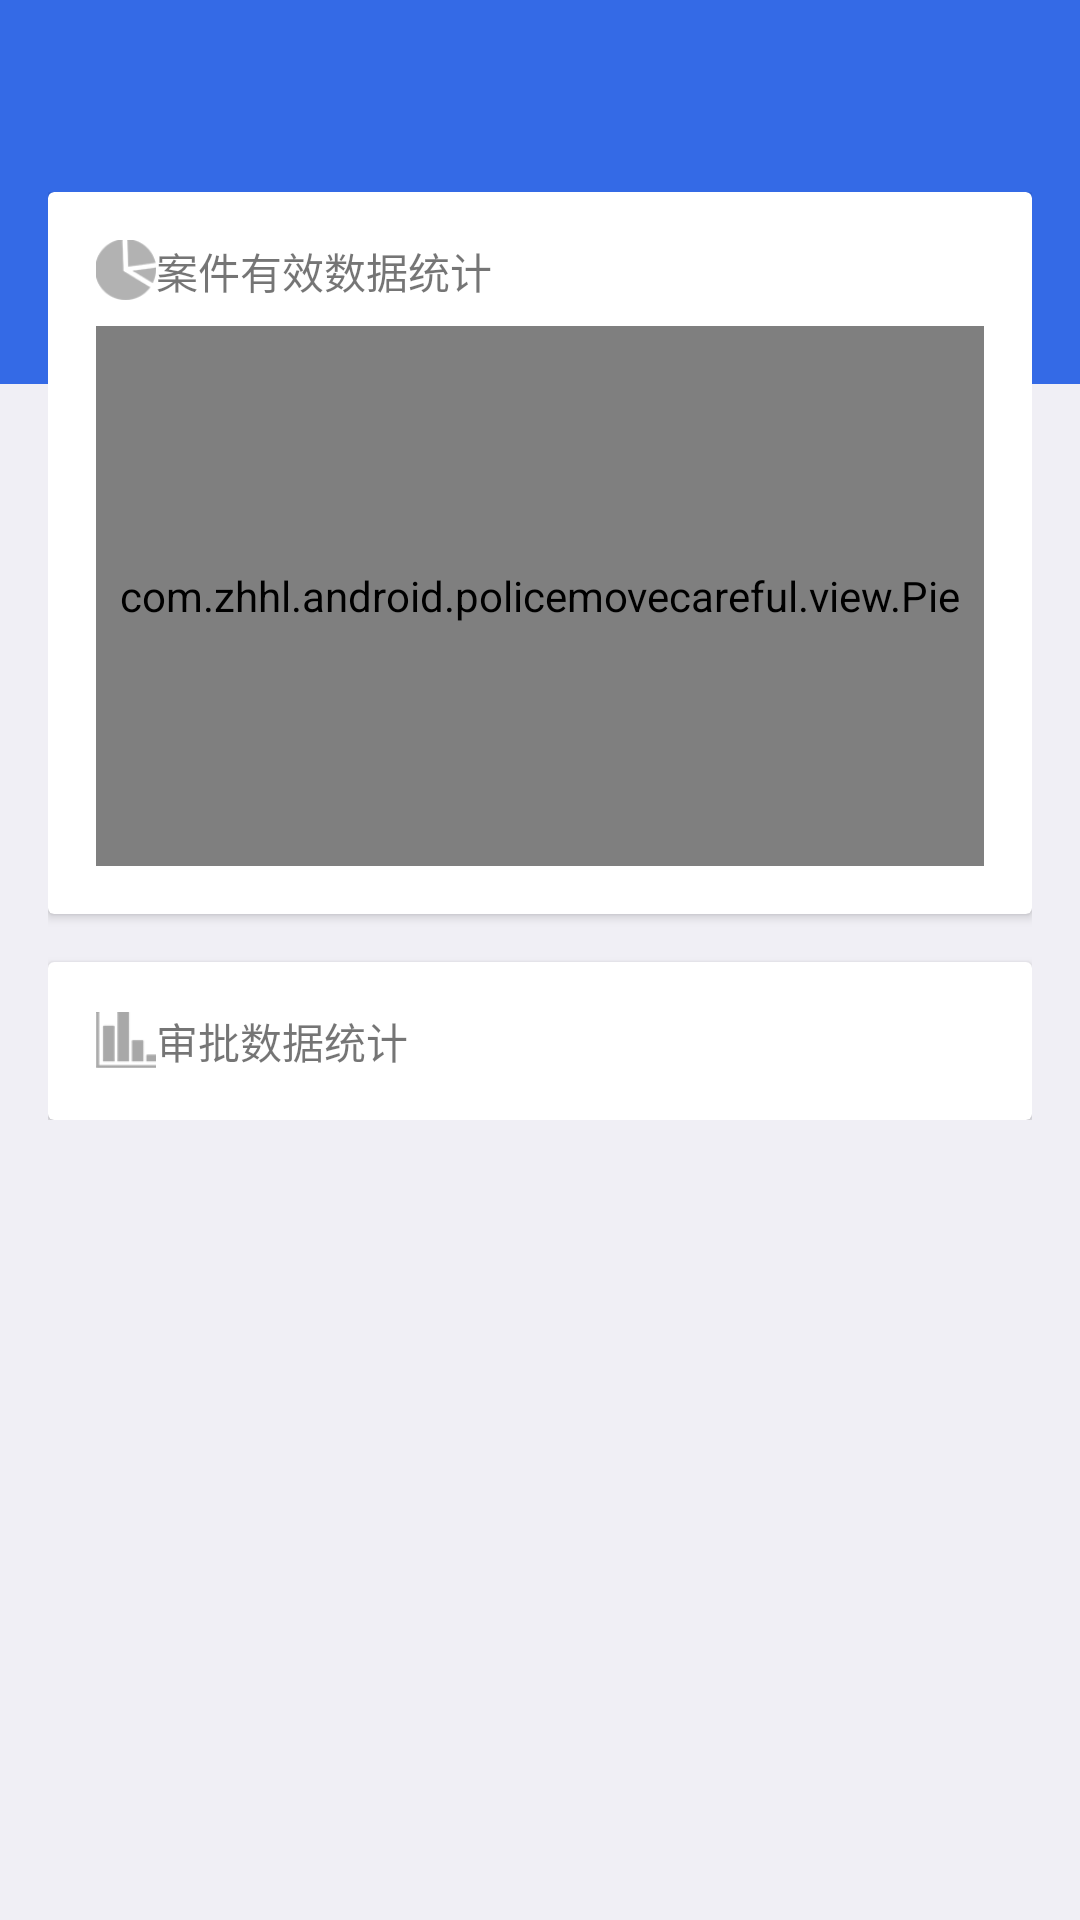

Write the Android layout XML for this screen, with the resource values it uses.
<!-- AndroidManifest.xml: application theme AppTheme -->
<!-- res/layout/activity_case_statistics.xml -->
<?xml version="1.0" encoding="utf-8"?>
<FrameLayout xmlns:android="http://schemas.android.com/apk/res/android"
    xmlns:app="http://schemas.android.com/apk/res-auto"
    android:layout_width="match_parent"
    android:layout_height="match_parent">

    <LinearLayout xmlns:app="http://schemas.android.com/apk/res-auto"
        android:layout_width="match_parent"
        android:layout_height="match_parent"
        android:orientation="vertical">

        <FrameLayout
            android:layout_width="match_parent"
            android:layout_height="0dp"
            android:layout_weight="1"
            android:background="@color/colorBlueTextBar">

            <android.support.v7.widget.Toolbar
                android:id="@+id/mToolbar"
                android:layout_width="match_parent"
                android:layout_height="wrap_content"
                android:background="@color/colorBlueTextBar"
                app:titleTextColor="@android:color/white">

            </android.support.v7.widget.Toolbar>
        </FrameLayout>

        <View
            android:layout_width="match_parent"
            android:layout_height="0dp"
            android:layout_weight="4"
            android:background="@color/colorCardBg" />


    </LinearLayout>

    <ScrollView
        android:layout_width="match_parent"
        android:layout_height="match_parent"
        android:layout_marginBottom="16dp"
        android:layout_marginEnd="16dp"
        android:layout_marginStart="16dp"
        android:layout_marginTop="64dp">

        <LinearLayout
            android:layout_width="match_parent"
            android:layout_height="wrap_content"
            android:orientation="vertical">

            <android.support.v7.widget.CardView
                android:layout_width="match_parent"
                android:layout_height="wrap_content"
                android:background="@android:color/white">

                <LinearLayout
                    android:layout_width="match_parent"
                    android:layout_height="wrap_content"
                    android:layout_margin="16dp"
                    android:orientation="vertical">

                    <LinearLayout
                        android:layout_width="match_parent"
                        android:layout_height="wrap_content">

                        <ImageView
                            android:contentDescription="@null"
                            android:layout_width="20dp"
                            android:layout_height="20dp"
                            android:src="@mipmap/case_pie" />

                        <TextView
                            android:layout_width="wrap_content"
                            android:layout_height="wrap_content"
                            android:text="案件有效数据统计" />
                    </LinearLayout>

                    <com.zhhl.android.policemovecareful.view.Pie
                        android:layout_width="match_parent"
                        android:layout_height="180dp"
                        android:layout_marginTop="8dp"
                        app:max="12"
                        android:id="@+id/pie"
                        app:progress="1" />


                </LinearLayout>

            </android.support.v7.widget.CardView>

            <android.support.v7.widget.CardView
                android:layout_width="match_parent"
                android:layout_height="wrap_content"
                android:layout_marginTop="16dp"
                android:background="@android:color/white">

                <LinearLayout
                    android:layout_width="match_parent"
                    android:layout_height="wrap_content"
                    android:layout_margin="16dp"
                    android:orientation="vertical">

                    <LinearLayout
                        android:layout_width="match_parent"
                        android:layout_height="wrap_content">

                        <ImageView android:contentDescription="@null"
                            android:layout_width="20dp"
                            android:layout_height="20dp"
                            android:src="@mipmap/case_horizontial" />

                        <TextView
                            android:layout_width="wrap_content"
                            android:layout_height="wrap_content"
                            android:text="审批数据统计" />
                    </LinearLayout>

                    <LinearLayout
                        android:layout_width="match_parent"
                        android:layout_height="wrap_content">

                        <LinearLayout
                            android:layout_width="match_parent"
                            android:layout_height="match_parent">
                        </LinearLayout>

                    </LinearLayout>

                    <LinearLayout
                        android:id="@+id/monthContent"
                        android:layout_width="match_parent"
                         android:layout_height="wrap_content"
                        android:orientation="vertical">

                    </LinearLayout>
                </LinearLayout>
            </android.support.v7.widget.CardView>

        </LinearLayout>

    </ScrollView>
</FrameLayout>
<!-- resources referenced by this layout -->
<resources>
  <color name="colorBlueTextBar">#346AE6</color>
  <color name="colorCardBg">#F0EFF5</color>
  <!-- mipmap case_horizontial: png bitmap (mipmap-xxhdpi, 1235 bytes) -->
  <!-- mipmap case_pie: png bitmap (mipmap-xxhdpi, 1988 bytes) -->
  <style name="AppTheme" parent="Theme.AppCompat.Light.NoActionBar">
          
          <item name="colorPrimary">@color/colorPrimary</item>
          <item name="colorPrimaryDark">@color/colorPrimaryDark</item>
          <item name="colorAccent">@color/colorAccent</item>
      </style>
  <color name="colorPrimary">#3F51B5</color>
  <color name="colorPrimaryDark">#303F9F</color>
  <color name="colorAccent">#3F51B5</color>
</resources>
